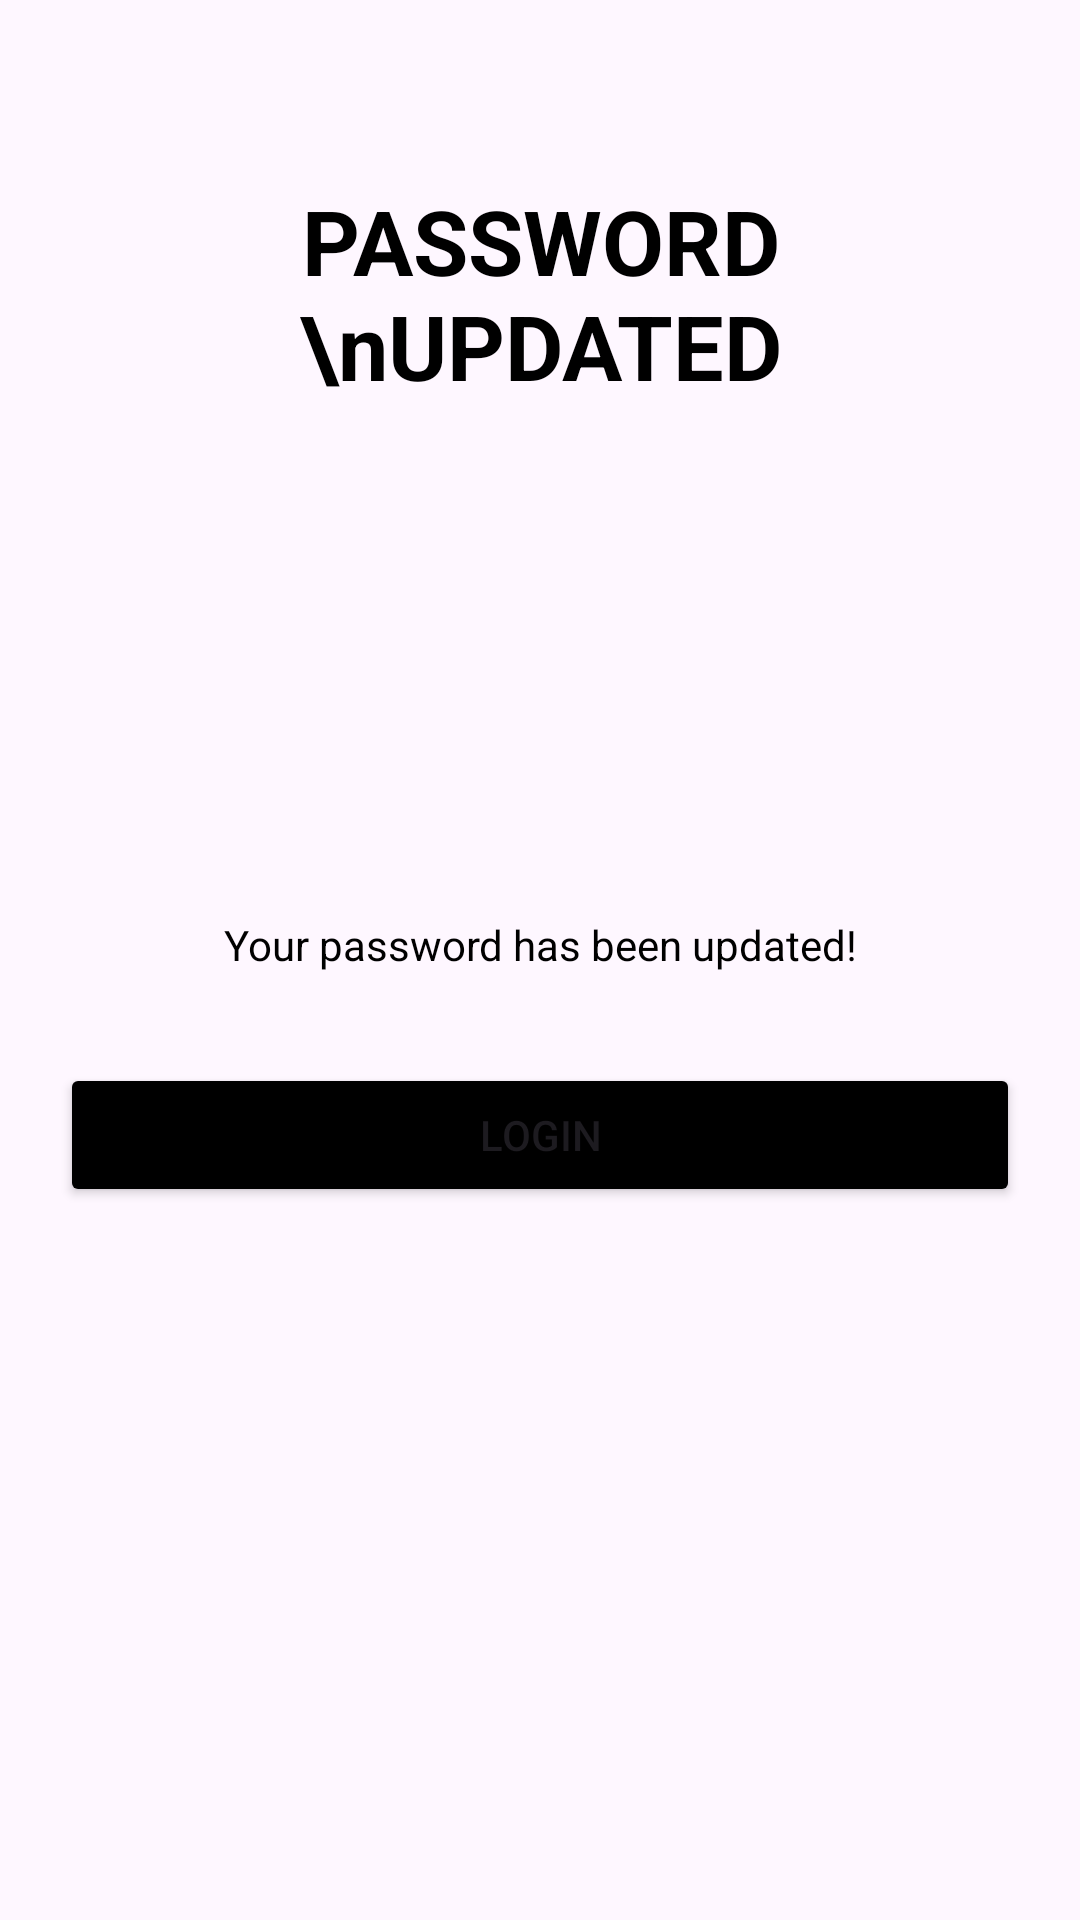

Here is an Android app screen rendered from its layout file. Give the layout XML and the strings, colors and styles it references.
<!-- AndroidManifest.xml: application theme Theme.CofTea -->
<!-- res/layout/activity_forgot_password_success_message.xml -->
<?xml version="1.0" encoding="utf-8"?>
<LinearLayout xmlns:android="http://schemas.android.com/apk/res/android"
    xmlns:app="http://schemas.android.com/apk/res-auto"
    xmlns:tools="http://schemas.android.com/tools"
    android:layout_width="match_parent"
    android:layout_height="match_parent"
    tools:context=".ForgotPasswordSuccessMessage"
    android:orientation="vertical"
    android:padding="20dp">

    <TextView
        android:layout_width="match_parent"
        android:layout_height="wrap_content"
        android:text="PASSWORD \nUPDATED"
        android:gravity="center_horizontal"
        android:layout_marginTop="40dp"
        android:textSize="30sp"
        android:textStyle="bold"
        android:textColor="@color/black" />

    <ImageView
        android:layout_width="match_parent"
        android:layout_height="150dp"
        android:layout_gravity="center"
        android:layout_marginTop="10dp"
        android:src="@drawable/baseline_check_circle_24" />

    <TextView
        android:layout_width="match_parent"
        android:layout_height="wrap_content"
        android:text="Your password has been updated!"
        android:textSize="14sp"
        android:textColor="@color/black"
        android:textAlignment="center"
        android:layout_marginTop="10dp"
        android:gravity="center_horizontal" />

    <Button
        android:onClick="btn_Login"
        android:layout_width="match_parent"
        android:layout_height="wrap_content"
        android:text="Login"
        app:backgroundTint="@color/black"
        android:layout_marginTop="30dp"/>


</LinearLayout>
<!-- resources referenced by this layout -->
<resources>
  <color name="black">#FF000000</color>
  <style name="Theme.CofTea" parent="Base.Theme.CofTea" />
  <style name="Base.Theme.CofTea" parent="Theme.Material3.DayNight.NoActionBar">
          
          <item name="colorPrimary">@color/black</item>
  
      </style>
</resources>
